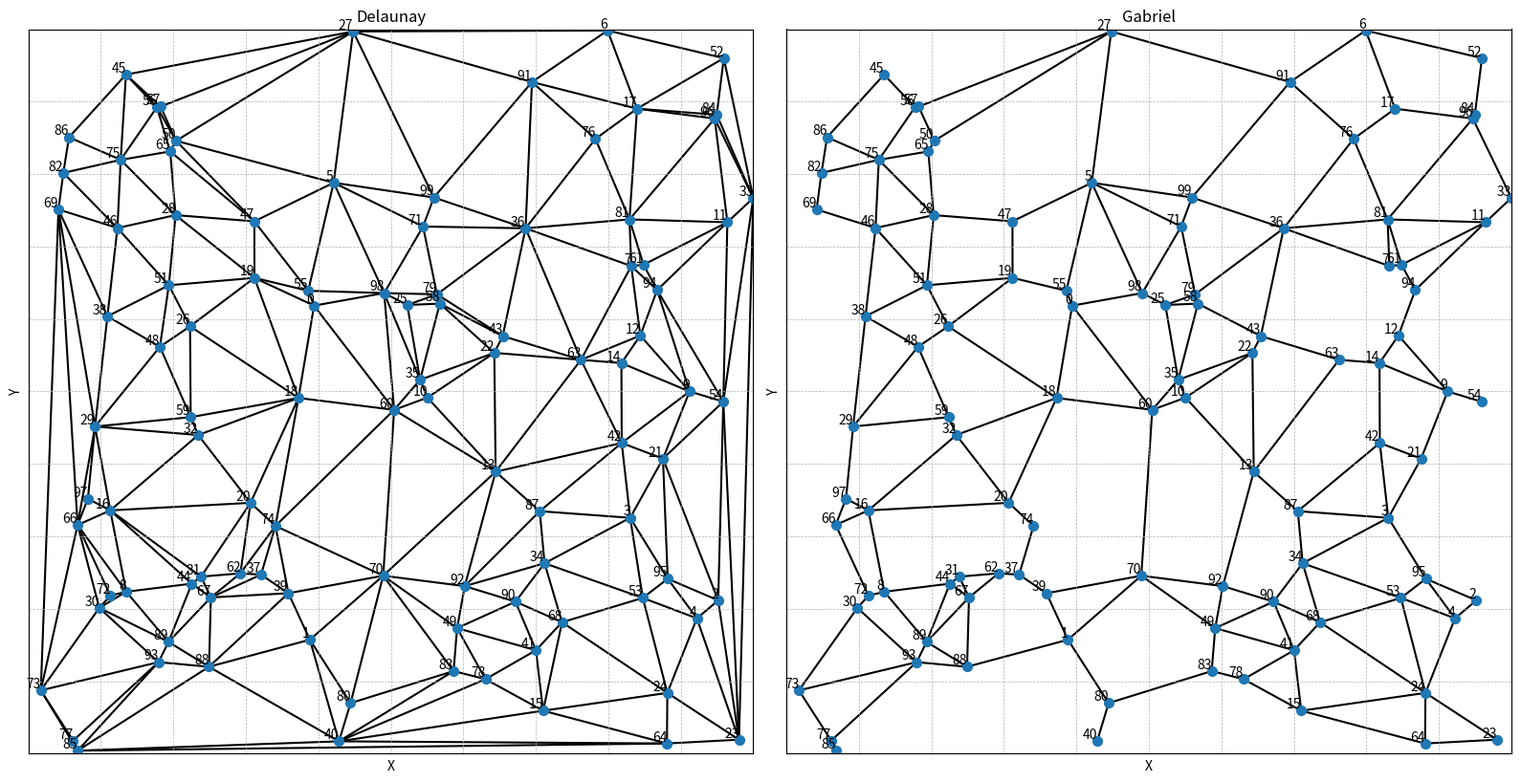

The matplotlib source for this figure:
import networkx as nx
import numpy as np
from scipy.spatial import Delaunay
import matplotlib.pyplot as plt

MAX_COORD = 10
MIN_COORD = 0

n_points = 100

def getPoints(n_points):
    
    return np.column_stack((
        np.random.uniform(MIN_COORD, MAX_COORD, n_points),
        np.random.uniform(MIN_COORD, MAX_COORD, n_points)
    ))


def DelaunayGraph(points):
    
    # SciPy function to get Delaunay tessellation
    tri = Delaunay(points)
    G = nx.Graph()
    
    # tuple of two ndarrays of int; (indptr, indices)
    indptr = tri.vertex_neighbor_vertices[0]
    indices = tri.vertex_neighbor_vertices[1]
    
    # for every index i, its neighboors are indices[indptr[i]:indptr[i+1]]
    for i in range(len(points)):
        for j in indices[indptr[i]:indptr[i+1]]:
            # to avoid adding two times the same edge
            if i < j:
                G.add_edge(i, j)
                
    return G

def GabrielViaDelaunay(points):
    G = DelaunayGraph(points)
    
    # edges is like (0, 91), (0, 62), (0, 41), ..., (39, 79), (39, 99), ...
    for e in G.edges():
    
        # nodes contains the 100 indeces of the nodes
        for other in G.nodes():
            
            # if the chosen node is not in the selected edge, compute the disc that contains 
            # p1 and p2 and check if p3 (the other node) lies inside this circumference.
            # If it lies inside remove the edge
            # If not don't do anything
            if other not in e:
                p1 = points[e[0]]
                p2 = points[e[1]]
                p3 = points[other]
                center = 0.5*(p1+p2)
                radius = 0.5*np.linalg.norm(p2-p1)
                if (np.linalg.norm(p3-center)<=radius):
                    G.remove_edge(e[0], e[1])
                    break
    
    return G

def plotGraphs(G1, G2, points, title1, title2):
    fig, axes = plt.subplots(1, 2, figsize=(16, 8))

    graphs = [
        (G1, title1),
        (G2, title2)
    ]

    for ax, (G, title) in zip(axes, graphs):

        pos = {i: points[i] for i in range(len(points))}

        nx.draw_networkx_edges(
            G,
            pos=pos,
            ax=ax,
            width=1.5
        )

        ax.scatter(
            points[:, 0],
            points[:, 1],
            s=50,
            zorder=2
        )

        for i, (x, y) in enumerate(points):
            ax.text(
                x,
                y,
                str(i),
                fontsize=10,
                ha="right",
                va="bottom"
            )

        ax.set_xlim(MIN_COORD, MAX_COORD)
        ax.set_ylim(MIN_COORD, MAX_COORD)

        ax.set_xticks(np.arange(MIN_COORD, MAX_COORD + 1, 1))
        ax.set_yticks(np.arange(MIN_COORD, MAX_COORD + 1, 1))

        ax.grid(True, linestyle="--", linewidth=0.5)

        ax.set_xlabel("X")
        ax.set_ylabel("Y")
        ax.set_title(title)

        ax.set_aspect("equal")

    plt.tight_layout()
    plt.show()

points = getPoints(n_points)


G_Delaunay = DelaunayGraph(points)

G_Gabriel = GabrielViaDelaunay(points)

plotGraphs(G_Delaunay, G_Gabriel, points, "Delaunay", "Gabriel")
